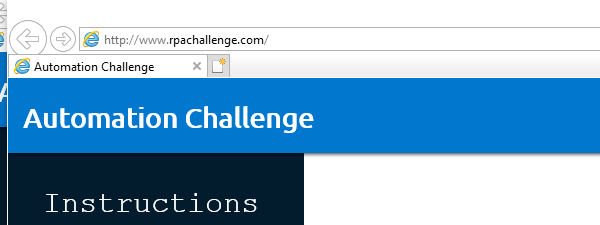
Task: Takes data from an excel spreadsheet an inputs it to the rpachallenge.com website
Workflow: Main

Step 1: Re-attach to window in window 'Automation Challenge'

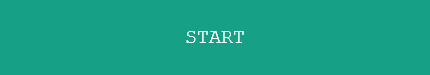
Step 2: On Element Appear 'BUTTON  start' on the button 'start' in window 'Automation Challenge'

Step 3: click on the button 'start' in window 'Automation Challenge' (no picture)

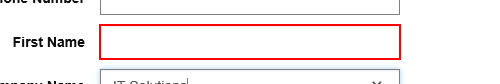
Step 4: Set "First Name" on the text box in window 'Automation Challenge'

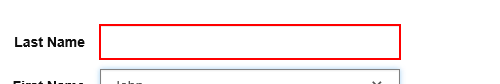
Step 5: Set "Last Name" on the text box in window 'Automation Challenge'

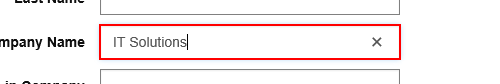
Step 6: Set "Company Name" on the text box in window 'Automation Challenge'

Step 7: Set "Phone Number" on the text box in window 'Automation Challenge' (same screen as step 6)

Step 8: Set "Address" on the text box in window 'Automation Challenge' (same screen as step 6)

Step 9: Set "Email" on the text box in window 'Automation Challenge' (same screen as step 6)

Step 10: Set "Role in Company" on the text box in window 'Automation Challenge' (same screen as step 6)

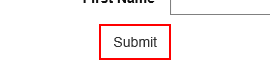
Step 11: click on the text box in window 'Automation Challenge'

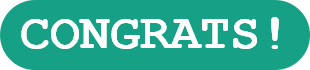
Step 12: On Element Appear 'SPAN' on the heading 'CONGRATS!' in window 'Automation Challenge'

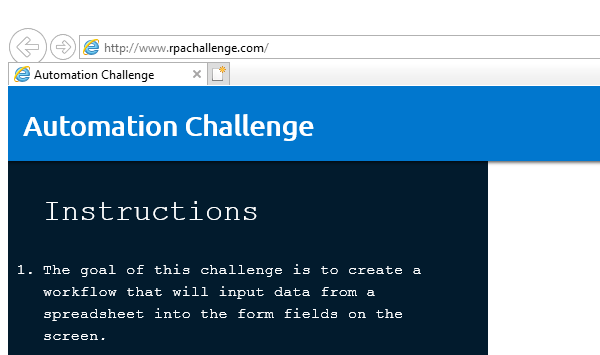
Step 13: Close Window 'iexplore.exe Automation' on the element in window 'Automation Challenge - Internet Explorer' (iexplore.exe)
